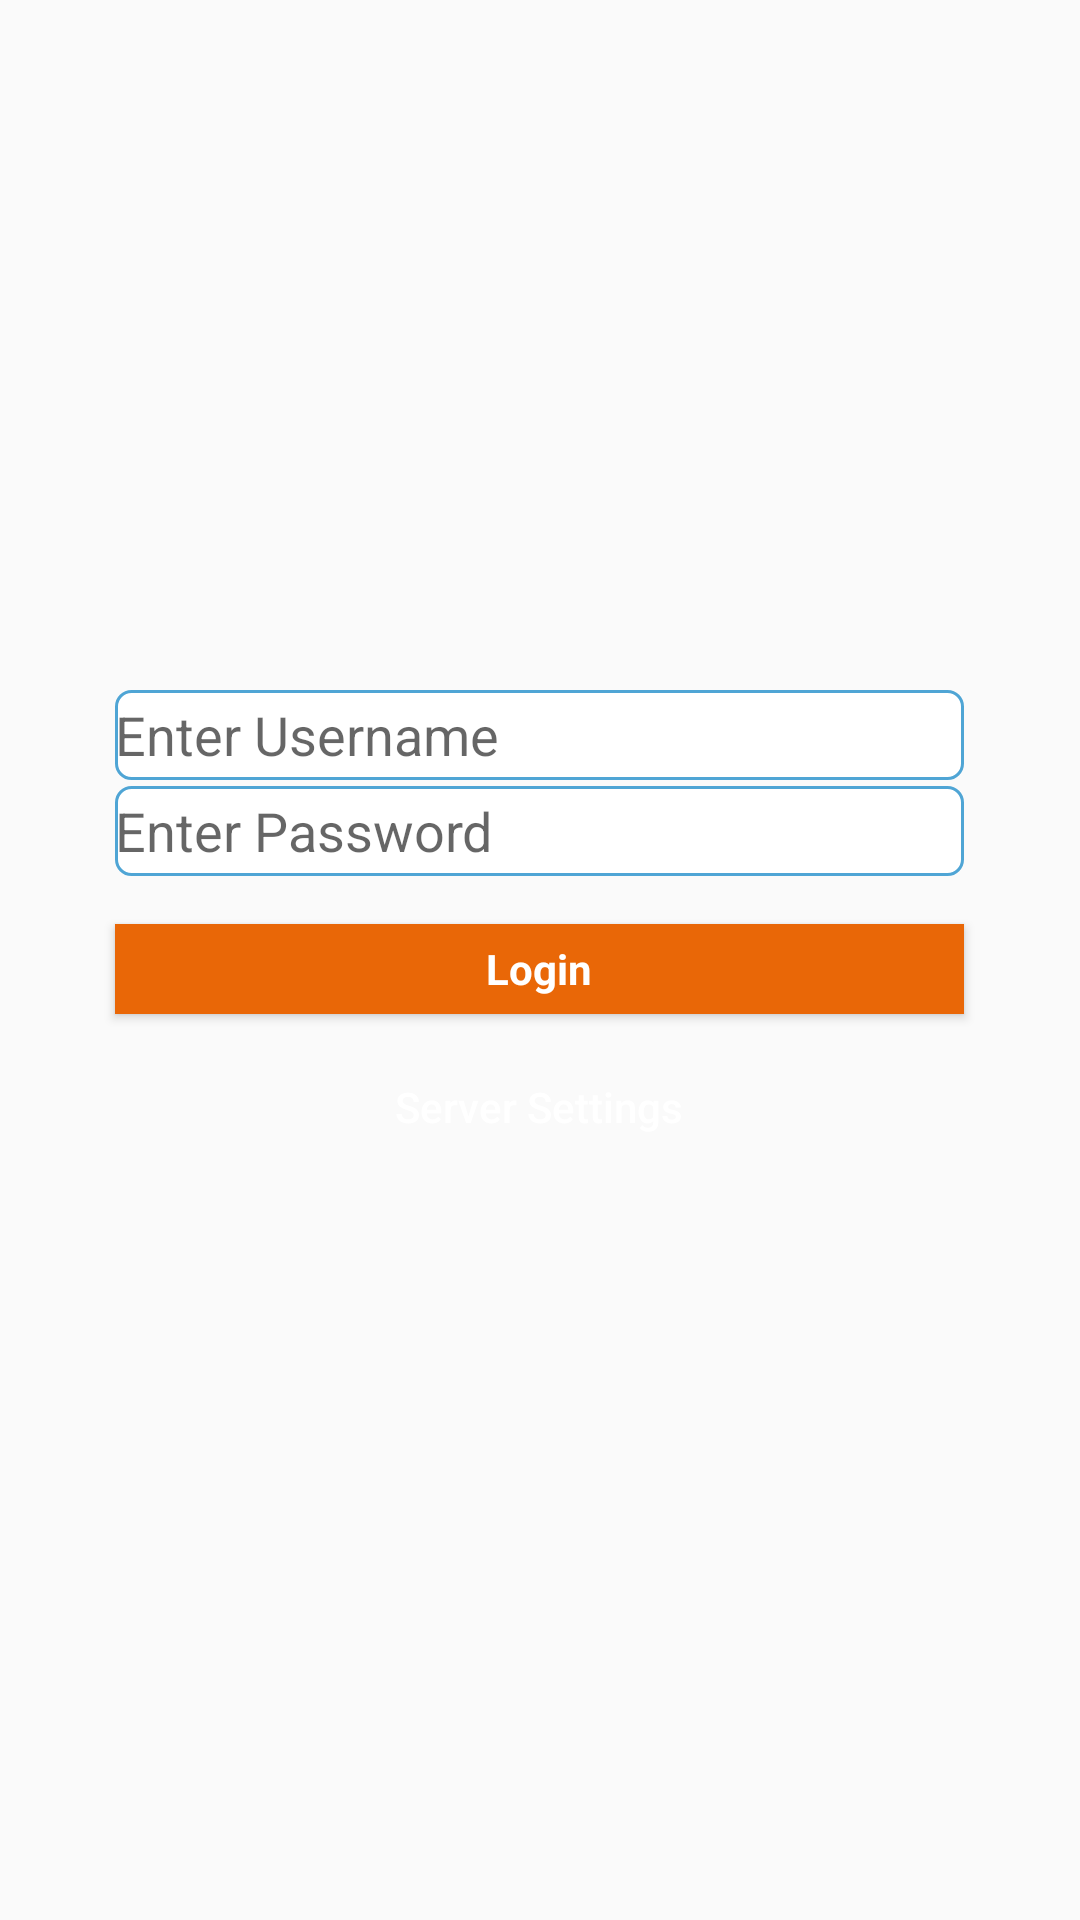

This screen was rendered from an Android layout file. Write that file and the resources it references.
<!-- AndroidManifest.xml: activity theme AppTheme.NoActionBar -->
<!-- res/layout/activity_active_pay_login.xml -->
<LinearLayout xmlns:android="http://schemas.android.com/apk/res/android"
    android:id="@+id/layout_login"
    xmlns:tools="http://schemas.android.com/tools"
    android:theme="@style/AppTheme.NoActionBar"
    android:layout_width="fill_parent"
    android:layout_height="fill_parent"
    android:gravity="center_horizontal"
    android:orientation="vertical"
    android:paddingBottom="@dimen/activity_vertical_margin"
    android:paddingLeft="@dimen/activity_horizontal_margin"
    android:paddingRight="@dimen/activity_horizontal_margin"
    android:paddingTop="@dimen/activity_vertical_margin"
    tools:context=".ActivePayLoginActivity"
    android:touchscreenBlocksFocus="false"
    android:weightSum="1">
        <LinearLayout
            android:id="@+id/layout_login_form"
            android:layout_width="285dp"
            android:layout_height="230dp"
            android:orientation="vertical"
            android:weightSum="1">
            <android.support.design.widget.TextInputLayout
                android:layout_width="match_parent"
                android:layout_height="wrap_content">

            </android.support.design.widget.TextInputLayout>

            <android.support.design.widget.TextInputLayout
                android:layout_width="match_parent"
                android:layout_height="wrap_content">

            </android.support.design.widget.TextInputLayout>

        </LinearLayout>


    <AutoCompleteTextView
        android:id="@+id/txtvw_email"
        android:layout_width="283dp"
        android:layout_height="30dp"
        android:hint="@string/prompt_email"
        android:inputType="textEmailAddress"
        android:maxLines="1"
        android:singleLine="true"
        android:background="@drawable/unselected_rounded_corner"
        android:linksClickable="true"
        android:longClickable="true" />

    <EditText
        android:id="@+id/txtvw_password"
        android:layout_marginTop = "2dp"
        android:layout_width="283dp"
        android:layout_height="30dp"
        android:hint="@string/prompt_password"
        android:imeActionId="@+id/login"
        android:imeActionLabel="@string/action_sign_in_short"
        android:imeOptions="actionUnspecified"
        android:inputType="textPassword"
        android:maxLines="1"
        android:singleLine="true"
        android:background="@drawable/unselected_rounded_corner"
        android:linksClickable="true"
        android:longClickable="true" />


    <Button
        android:id="@+id/btn_email_sign_in"
        style="?android:textAppearanceSmall"
        android:layout_width="283dp"
        android:layout_height="30dp"
        android:layout_marginTop="16dp"
        android:text="@string/action_sign_in"
        android:textAllCaps="false"
        android:textStyle="bold"
        android:textColor="#FFFFFF"
        android:background="#e96707"
        android:layout_gravity="center_horizontal" />
    


    <Button
        android:id="@+id/btn_sever_settings"
        android:layout_width="283dp"
        android:layout_height="30dp"
        android:layout_marginTop="16dp"
        android:textColor="#FFFFFF"
        android:background="?android:attr/selectableItemBackground"
        android:text="@string/server_settings"
        android:textAllCaps="false"/>

</LinearLayout>
<!-- resources referenced by this layout -->
<resources>
  <!-- drawable unselected_rounded_corner (drawable) -->
  <?xml version="1.0" encoding="utf-8"?>
  
  <selector xmlns:android="http://schemas.android.com/apk/res/android">
      <item>
          <shape xmlns:android="http://schemas.android.com/apk/res/android" android:shape="rectangle" >
              <solid android:color="#ffffff" />
              <stroke android:width="1dip" android:color="#4fa5d5"/>
              <corners android:radius="5dp"/>
          </shape>
      </item>
  </selector>
  <string name="action_sign_in">Login</string>
  <string name="action_sign_in_short">Login</string>
  <string name="prompt_email">Enter Username</string>
  <string name="prompt_password">Enter Password</string>
  <string name="server_settings">Server Settings</string>
  <style name="AppTheme.NoActionBar">
          <item name="windowActionBar">false</item>
          <item name="windowNoTitle">true</item>
      </style>
</resources>
